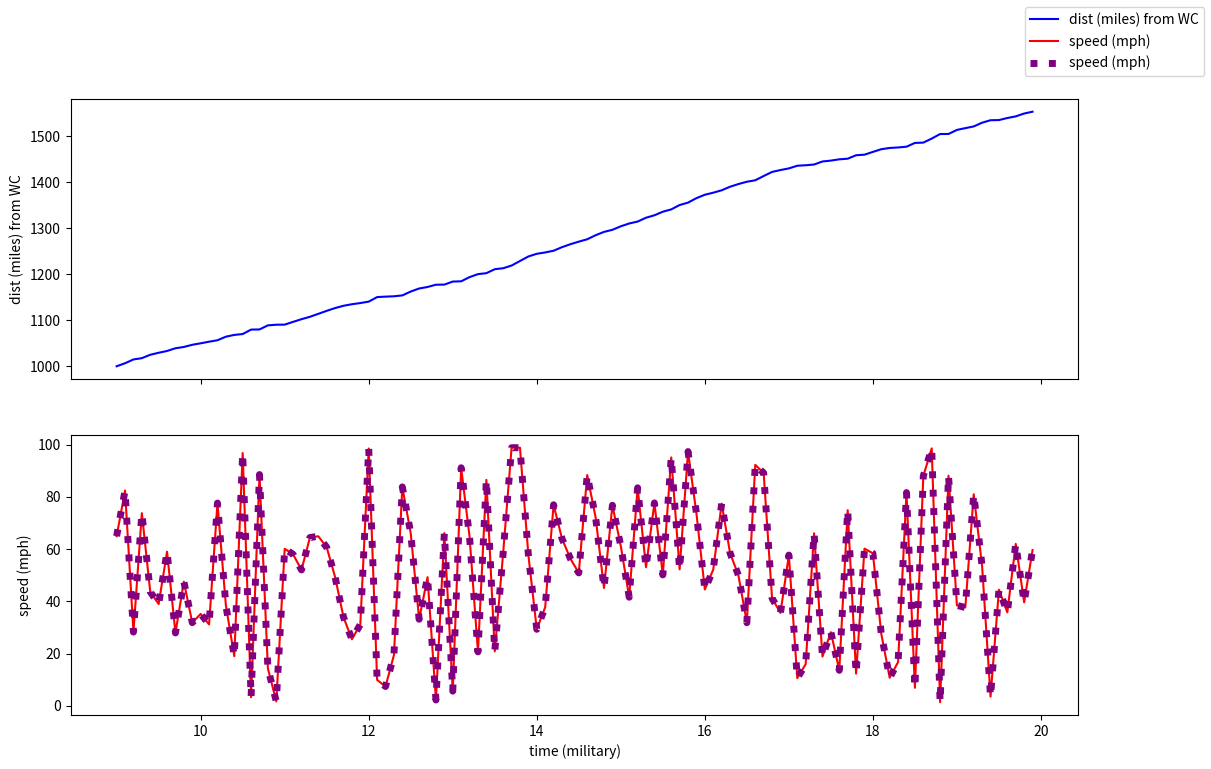

The matplotlib source for this figure:
#!/usr/bin/env python3
'''
DATA 420 -- Numerical calculus example
[redacted]
'''

import matplotlib.pyplot as plt
import numpy as np

# Create an array recording my speed at every hour of my family's Denver to
# Wichita road trip.
s = np.array([30,54,75,75,75,70,70,70,0,70,35])  # mph

# Later on in this example, we replaced those hardcoded speeds with randomly
# generated speeds, and we "measured" those fictitious speeds 10 times as
# often.
s = np.random.uniform(0, 100, len(s)*10)

# Create our independent variable array. It records the real-world "meaning" of
# the time associated with each element of the array.
start_t = 9  # hours (military time)
delta_t = .1 # hours
t = np.arange(start_t, start_t + len(s) * delta_t, delta_t)  # hours

# Calc II: Integrate speed to get distance.
d = np.empty(len(s)+1)  # miles
d[0] = 1000  # miles from WC  (Initial condition)
for i in range(1,len(d)):
    d[i] = d[i-1] + s[i-1] * delta_t   # miles from West Coast


# Calc I: Differentiate the distance to get speed back. (Record this
# reconstructed speed in a new variable, s2, so we can visually confirm it's
# identical to s.)
s2 = np.empty(len(s))  # mph
for i in range(len(s2)):
    s2[i] = (d[i+1] - d[i]) / delta_t


# Plot the stuff, including both s and s2 "on top of each other" to confirm
# that our reconstructed speed is identical to the original speed. (Thus
# proving the Fundamental Theorem of Calculus: integration and differentiation
# are inverses.)
plt, axs = plt.subplots(nrows=2, ncols=1, sharex=True, figsize=(13,8))
dist_ax = axs[0]
speed_ax = axs[1]

speed_ax.plot(t, s, color="red", label="speed (mph)")
speed_ax.plot(t, s2, color="purple", linewidth=5, linestyle="dotted",
    label="speed (mph)")
speed_ax.set_xlabel("time (military)")
speed_ax.set_ylabel("speed (mph)")
dist_ax.plot(t, d[:-1], color="blue", label="dist (miles) from WC")
dist_ax.set_ylabel("dist (miles) from WC")

plt.legend()
